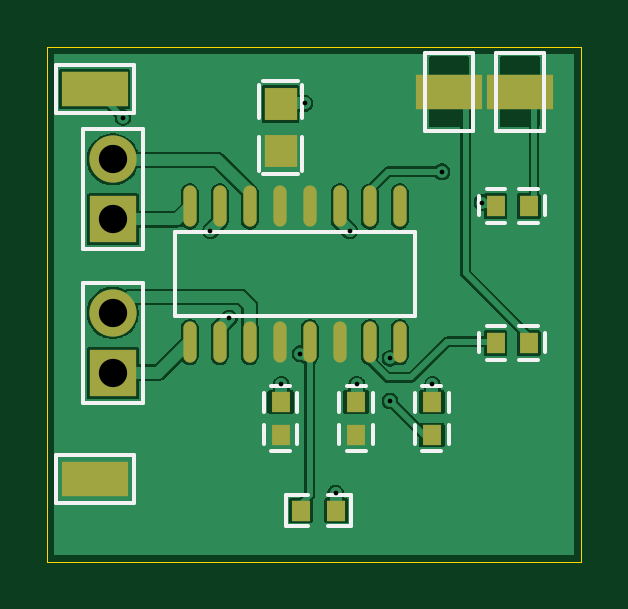
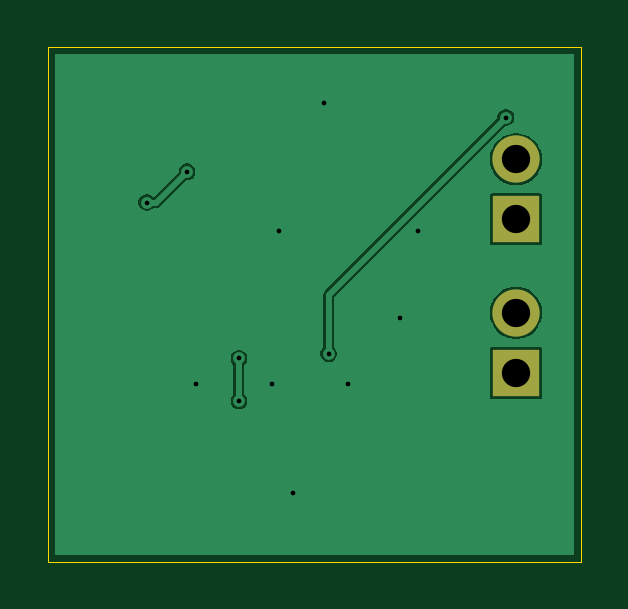
Circuit board: 8 layer files. Board 22.6 x 21.8 mm.
- drill: Drill_PTH.DRL (432 bytes)
- outline: Gerber_BoardOutlineLayer.GKO (333 bytes)
- bottom_copper: Gerber_BottomLayer.GBL (7279 bytes)
- bottom_silk: Gerber_BottomSilkscreenLayer.GBO (232 bytes)
- bottom_mask: Gerber_BottomSolderMaskLayer.GBS (437 bytes)
- top_copper: Gerber_TopLayer.GTL (32421 bytes)
- top_silk: Gerber_TopSilkscreenLayer.GTO (3112 bytes)
- top_mask: Gerber_TopSolderMaskLayer.GTS (1808 bytes)

=== drill: Drill_PTH.DRL ===
M48
;DRILL file {EasyGerber (easygerber.com)} date 2026-10-22T08:43:03.207Z
;TYPE=PTH
;FORMAT={-:-/ absolute / metric / decimal}
FMAT,2
METRIC,TZ
T2C0.200
T1C1.200
%
T2
X7.700Y10.300
X6.900Y14.000
X12.800Y14.000
X9.900Y7.500
X10.900Y19.400
X13.100Y7.500
X16.300Y7.500
X12.200Y2.900
X16.700Y16.500
X18.400Y15.200
X14.500Y8.600
X14.500Y6.800
X3.200Y18.800
X10.700Y8.800
T1
X2.770Y7.991
X2.770Y10.531
X2.770Y14.491
X2.770Y17.031
T0
M30
=== outline: Gerber_BoardOutlineLayer.GKO ===
G04 Generated by EasyGerber (easygerber.com)*
G04 Layer: Profile,NP*
%TF.GenerationSoftware,EasyGerber,easygerber.com,1.0*%
%TF.CreationDate,2026-10-22T08:43:03.207Z*%
%TF.FileFunction,Profile,NP*%
%FSLAX46Y46*%
%MOMM*%
%LPD*%
%ADD10C,0.050000*%
D10*
X0Y0D02*
G01*
X22600000Y0D01*
X22600000Y21800000D01*
X0Y21800000D01*
X0Y0D01*
M02*
=== bottom_copper: Gerber_BottomLayer.GBL (7279 bytes, source omitted) ===
=== bottom_silk: Gerber_BottomSilkscreenLayer.GBO ===
G04 Generated by EasyGerber (easygerber.com)*
G04 Layer: Legend,Bot*
%TF.GenerationSoftware,EasyGerber,easygerber.com,1.0*%
%TF.CreationDate,2026-10-22T08:43:03.207Z*%
%TF.FileFunction,Legend,Bot*%
%FSLAX46Y46*%
%MOMM*%
%LPD*%

M02*
=== bottom_mask: Gerber_BottomSolderMaskLayer.GBS ===
G04 Generated by EasyGerber (easygerber.com)*
G04 Layer: Soldermask,Bot*
%TF.GenerationSoftware,EasyGerber,easygerber.com,1.0*%
%TF.CreationDate,2026-10-22T08:43:03.207Z*%
%TF.FileFunction,Soldermask,Bot*%
%FSLAX46Y46*%
%MOMM*%
%LPD*%
%ADD10R,2.000000X2.000000*%
%ADD11C,2.000000*%
%LR90.000000*%
D10*
X2770000Y7991000D03*
%LR0*%
D11*
X2770000Y10531000D03*
%LR90.000000*%
D10*
X2770000Y14491000D03*
%LR0*%
D11*
X2770000Y17031000D03*
M02*
=== top_copper: Gerber_TopLayer.GTL (32421 bytes, source omitted) ===
=== top_silk: Gerber_TopSilkscreenLayer.GTO ===
G04 Generated by EasyGerber (easygerber.com)*
G04 Layer: Legend,Top*
%TF.GenerationSoftware,EasyGerber,easygerber.com,1.0*%
%TF.CreationDate,2026-10-22T08:43:03.207Z*%
%TF.FileFunction,Legend,Top*%
%FSLAX46Y46*%
%MOMM*%
%LPD*%
%ADD10C,0.150000*%
D10*
X5394000Y10390000D02*
X5394000Y13932000D01*
X15546000Y13932000D01*
X15546000Y10390000D01*
X5394000Y10390000D01*
D10*
X10580000Y5781000D02*
X10580000Y4981000D01*
D10*
X10580000Y6341000D02*
X10580000Y7141000D01*
D10*
X9160000Y5781000D02*
X9160000Y4981000D01*
D10*
X9160000Y6341000D02*
X9160000Y7141000D01*
D10*
X10270000Y4671000D02*
X9470000Y4671000D01*
D10*
X9470000Y7451000D02*
X10270000Y7451000D01*
D10*
X8966000Y20172000D02*
X8966000Y18762000D01*
D10*
X10774000Y18762000D02*
X10774000Y20172000D01*
D10*
X10621000Y20325000D02*
X9119000Y20325000D01*
D10*
X8966000Y16550000D02*
X8966000Y17960000D01*
D10*
X10774000Y17960000D02*
X10774000Y16550000D01*
D10*
X10621000Y16397000D02*
X9119000Y16397000D01*
D10*
X13780000Y5781000D02*
X13780000Y4981000D01*
D10*
X13780000Y6341000D02*
X13780000Y7141000D01*
D10*
X12360000Y5781000D02*
X12360000Y4981000D01*
D10*
X12360000Y6341000D02*
X12360000Y7141000D01*
D10*
X13470000Y4671000D02*
X12670000Y4671000D01*
D10*
X12670000Y7451000D02*
X13470000Y7451000D01*
D10*
X16980000Y5781000D02*
X16980000Y4981000D01*
D10*
X16980000Y6341000D02*
X16980000Y7141000D01*
D10*
X15560000Y5781000D02*
X15560000Y4981000D01*
D10*
X15560000Y6341000D02*
X15560000Y7141000D01*
D10*
X16670000Y4671000D02*
X15870000Y4671000D01*
D10*
X15870000Y7451000D02*
X16670000Y7451000D01*
D10*
X11896000Y1500000D02*
X12855000Y1500000D01*
X12855000Y2822000D01*
X11896000Y2822000D01*
D10*
X11044000Y1500000D02*
X10085000Y1500000D01*
X10085000Y2822000D01*
X11044000Y2822000D01*
D10*
X19950000Y9971000D02*
X20750000Y9971000D01*
D10*
X19390000Y9971000D02*
X18590000Y9971000D01*
D10*
X19950000Y8551000D02*
X20750000Y8551000D01*
D10*
X19390000Y8551000D02*
X18590000Y8551000D01*
D10*
X21060000Y9661000D02*
X21060000Y8861000D01*
D10*
X18280000Y8861000D02*
X18280000Y9661000D01*
D10*
X19950000Y15771000D02*
X20750000Y15771000D01*
D10*
X19390000Y15771000D02*
X18590000Y15771000D01*
D10*
X19950000Y14351000D02*
X20750000Y14351000D01*
D10*
X19390000Y14351000D02*
X18590000Y14351000D01*
D10*
X21060000Y15461000D02*
X21060000Y14661000D01*
D10*
X18280000Y14661000D02*
X18280000Y15461000D01*
D10*
X1500000Y11801000D02*
X4040000Y11801000D01*
X4040000Y6721000D01*
X1500000Y6721000D01*
X1500000Y8626000D01*
D10*
X1500000Y11801000D02*
X1500000Y8626000D01*
D10*
X1500000Y18301000D02*
X4040000Y18301000D01*
X4040000Y13221000D01*
X1500000Y13221000D01*
X1500000Y15126000D01*
D10*
X1500000Y18301000D02*
X1500000Y15126000D01*
D10*
X18016000Y18249000D02*
X15984000Y18249000D01*
X15984000Y21551000D01*
X18016000Y21551000D01*
X18016000Y18249000D01*
D10*
X21016000Y18249000D02*
X18984000Y18249000D01*
X18984000Y21551000D01*
X21016000Y21551000D01*
X21016000Y18249000D01*
D10*
X349000Y2484000D02*
X349000Y4516000D01*
X3651000Y4516000D01*
X3651000Y2484000D01*
X349000Y2484000D01*
D10*
X349000Y18984000D02*
X349000Y21016000D01*
X3651000Y21016000D01*
X3651000Y18984000D01*
X349000Y18984000D01*
M02*
=== top_mask: Gerber_TopSolderMaskLayer.GTS ===
G04 Generated by EasyGerber (easygerber.com)*
G04 Layer: Soldermask,Top*
%TF.GenerationSoftware,EasyGerber,easygerber.com,1.0*%
%TF.CreationDate,2026-10-22T08:43:03.207Z*%
%TF.FileFunction,Soldermask,Top*%
%FSLAX46Y46*%
%MOMM*%
%LPD*%
%ADD10O,0.560000X1.745000*%
%ADD11R,0.800000X0.900000*%
%ADD12R,1.410000X1.350000*%
%ADD13R,0.806000X0.864000*%
%ADD14R,2.000000X2.000000*%
%ADD15C,2.000000*%
%ADD16R,2.800000X1.500000*%
D10*
X6025000Y9289000D03*
D10*
X7295000Y9289000D03*
D10*
X8565000Y9289000D03*
D10*
X9835000Y9289000D03*
D10*
X11105000Y9289000D03*
D10*
X12375000Y9289000D03*
D10*
X13645000Y9289000D03*
D10*
X14915000Y9289000D03*
D10*
X6025000Y15033000D03*
D10*
X7295000Y15033000D03*
D10*
X8565000Y15033000D03*
D10*
X9835000Y15033000D03*
D10*
X11105000Y15033000D03*
D10*
X12375000Y15033000D03*
D10*
X13645000Y15033000D03*
D10*
X14915000Y15033000D03*
%LR90.000000*%
D11*
X9870000Y6761000D03*
%LR0*%
%LR90.000000*%
D11*
X9870000Y5361000D03*
%LR0*%
%LR90.000000*%
D12*
X9870000Y19361000D03*
%LR0*%
%LR90.000000*%
D12*
X9870000Y17361000D03*
%LR0*%
%LR90.000000*%
D11*
X13070000Y6761000D03*
%LR0*%
%LR90.000000*%
D11*
X13070000Y5361000D03*
%LR0*%
%LR90.000000*%
D11*
X16270000Y6761000D03*
%LR0*%
%LR90.000000*%
D11*
X16270000Y5361000D03*
%LR0*%
D13*
X12223000Y2161000D03*
D13*
X10717000Y2161000D03*
%LR180.000000*%
D11*
X18970000Y9261000D03*
%LR0*%
%LR180.000000*%
D11*
X20370000Y9261000D03*
%LR0*%
%LR180.000000*%
D11*
X18970000Y15061000D03*
%LR0*%
%LR180.000000*%
D11*
X20370000Y15061000D03*
%LR0*%
%LR90.000000*%
D14*
X2770000Y7991000D03*
%LR0*%
D15*
X2770000Y10531000D03*
%LR90.000000*%
D14*
X2770000Y14491000D03*
%LR0*%
D15*
X2770000Y17031000D03*
%LR90.000000*%
D16*
X17000000Y19900000D03*
%LR0*%
%LR90.000000*%
D16*
X20000000Y19900000D03*
%LR0*%
D16*
X2000000Y3500000D03*
D16*
X2000000Y20000000D03*
M02*
